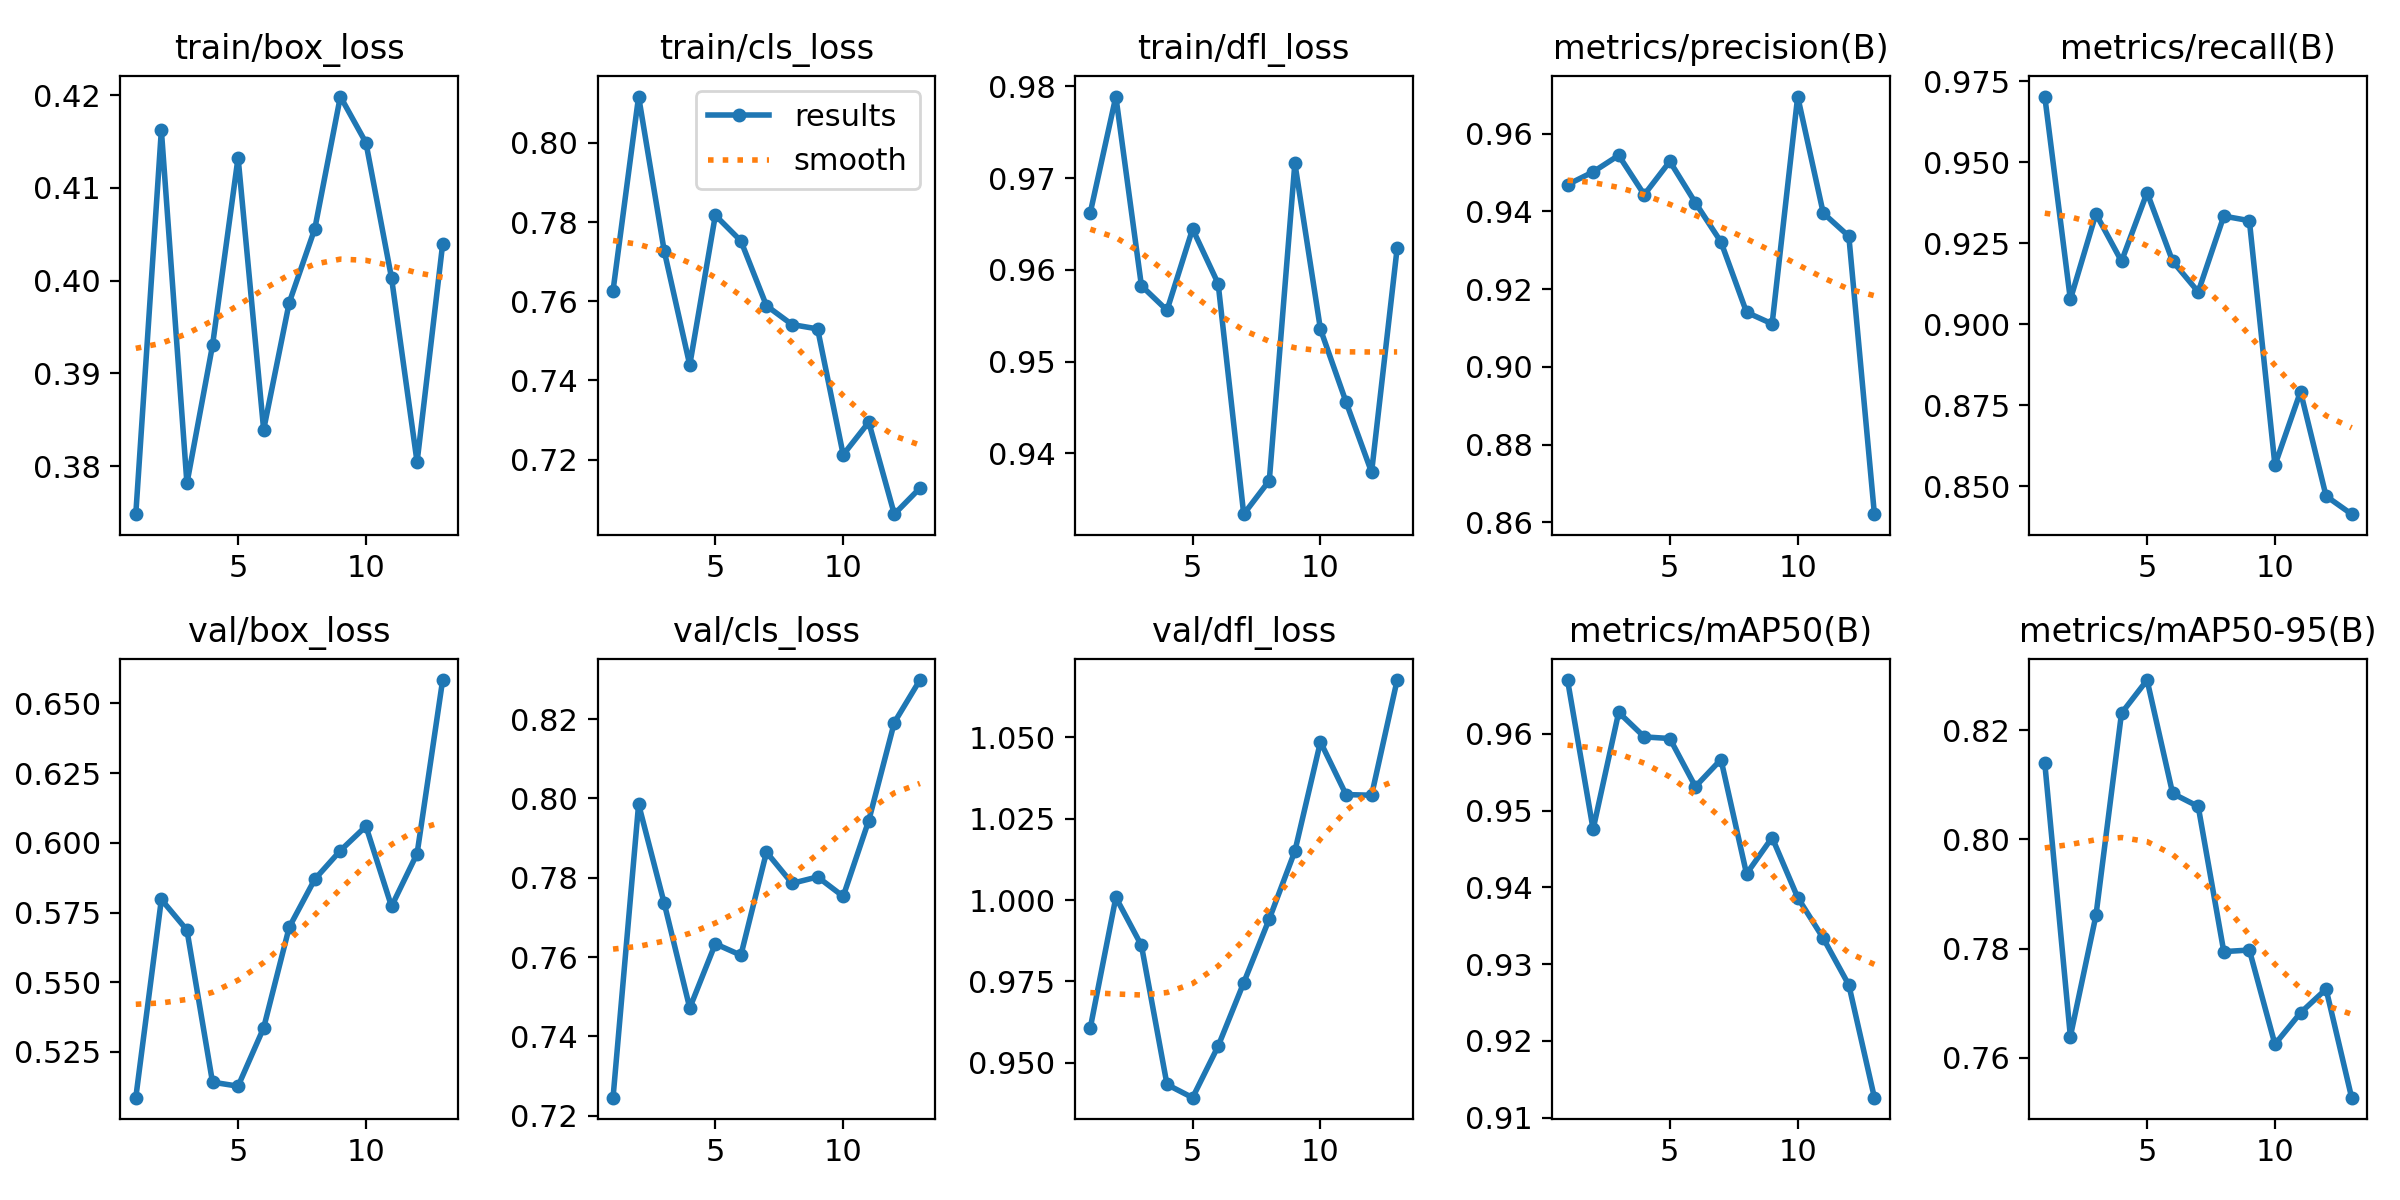

The file beside this chart, header and first rows:
epoch, train/box_loss, train/cls_loss, train/dfl_loss, metrics/precision(B), metrics/recall(B), metrics/mAP50(B), metrics/mAP50-95(B), val/box_loss, val/cls_loss, val/dfl_loss, lr/pg0, lr/pg1, lr/pg2
1, 0.3748, 0.7627, 0.9662, 0.9469, 0.9704, 0.967, 0.814, 0.5086, 0.7246, 0.9607, 4.287e-05, 4.287e-05, 4.287e-05
2, 0.4162, 0.8117, 0.9789, 0.9502, 0.9077, 0.9476, 0.7639, 0.5797, 0.7985, 1.001, 9.6729e-05, 9.6729e-05, 9.6729e-05
3, 0.3781, 0.7728, 0.9583, 0.9544, 0.9341, 0.9628, 0.7861, 0.5687, 0.7736, 0.986, 0.0001468, 0.0001468, 0.0001468
4, 0.393, 0.7439, 0.9556, 0.9443, 0.9195, 0.9596, 0.8231, 0.5142, 0.7472, 0.9433, 0.0001931, 0.0001931, 0.0001931
5, 0.4133, 0.7817, 0.9645, 0.9529, 0.9407, 0.9594, 0.8292, 0.5127, 0.7634, 0.9393, 0.0002357, 0.0002357, 0.0002357
6, 0.3839, 0.7752, 0.9585, 0.9422, 0.9195, 0.9531, 0.8084, 0.5336, 0.7605, 0.9551, 0.0002744, 0.0002744, 0.0002744
7, 0.3976, 0.7589, 0.9334, 0.9322, 0.91, 0.9567, 0.806, 0.5697, 0.7865, 0.9746, 0.0003094, 0.0003094, 0.0003094
8, 0.4056, 0.7541, 0.937, 0.9141, 0.9334, 0.9418, 0.7795, 0.5869, 0.7786, 0.9942, 0.0003407, 0.0003407, 0.0003407
9, 0.4199, 0.753, 0.9716, 0.9111, 0.932, 0.9465, 0.7798, 0.5972, 0.7802, 1.015, 0.0003681, 0.0003681, 0.0003681
10, 0.4149, 0.7212, 0.9535, 0.9695, 0.8565, 0.9387, 0.7625, 0.6059, 0.7753, 1.049, 0.0003918, 0.0003918, 0.0003918
11, 0.4003, 0.7295, 0.9456, 0.9396, 0.8792, 0.9334, 0.7683, 0.5772, 0.7944, 1.032, 0.0004117, 0.0004117, 0.0004117
12, 0.3804, 0.7062, 0.9379, 0.9336, 0.8469, 0.9273, 0.7726, 0.5961, 0.8191, 1.032, 0.0004278, 0.0004278, 0.0004278
13, 0.4039, 0.7128, 0.9624, 0.8621, 0.8413, 0.9126, 0.7527, 0.6584, 0.8298, 1.068, 0.0004402, 0.0004402, 0.0004402
